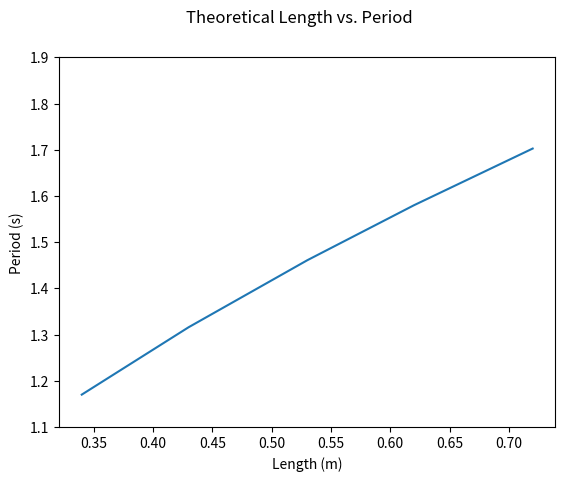

The script that saved this image:
# -*- coding: utf-8 -*-
"""
Created on Fri Feb 28 11:33:54 2020

[redacted]
"""
# Theoretical Calculation and Plot Period

# [redacted]
# [redacted]
# This script is step two for Project 1. It calculates and plots theoretical
#period for different pendulum lengths.




# The real world pendulum will never behave exactly as the model does. 
# In the real world, the pendulum will have a frictional and air resistance 
#force in the opposite direction of its motion.  decreasing the period.
# The resisting force will decrease the acceleration and velocity of the 
#pendulum, increasing its period.
# Another factor to consider is that a perfect pendulum has a string with 
#negligible mass and all of its weight centered at the end. 
# Our pendulum has mass throughout so its center of mass is not at the end and 
#therefor the "length" is not the length of the pendulum.
# For the theoretical model we assume the length is the length of the entire 
#pendulum and there is no resisting force. 

import numpy as np
import math
import matplotlib.pyplot as plt

length_array_meters = np.array([.34, .43, .53, .62, .72])

def period(length):
    #This function takes length (m) as a parameter. 
    #It uses a physics formula to calculate a theoretical period.
    #It returns this theoretical period.
    #This function has serious limitations. In using the length of the pendulum it is assuming
    #that the pendulum is connected to its pivot point by a weightless string with all of its mass concentrated
    #at the end length. It also ignores outside forces such as friction and air resistance.
    return (2*math.pi*np.sqrt(length*(1/9.805)))

print(period(length_array_meters))
plt.plot(length_array_meters, period(length_array_meters))
plt.xlabel('Length (m)')
plt.ylabel('Period (s)')
plt.ylim(1.1, 1.9)
plt.suptitle('Theoretical Length vs. Period')
plt.show()
